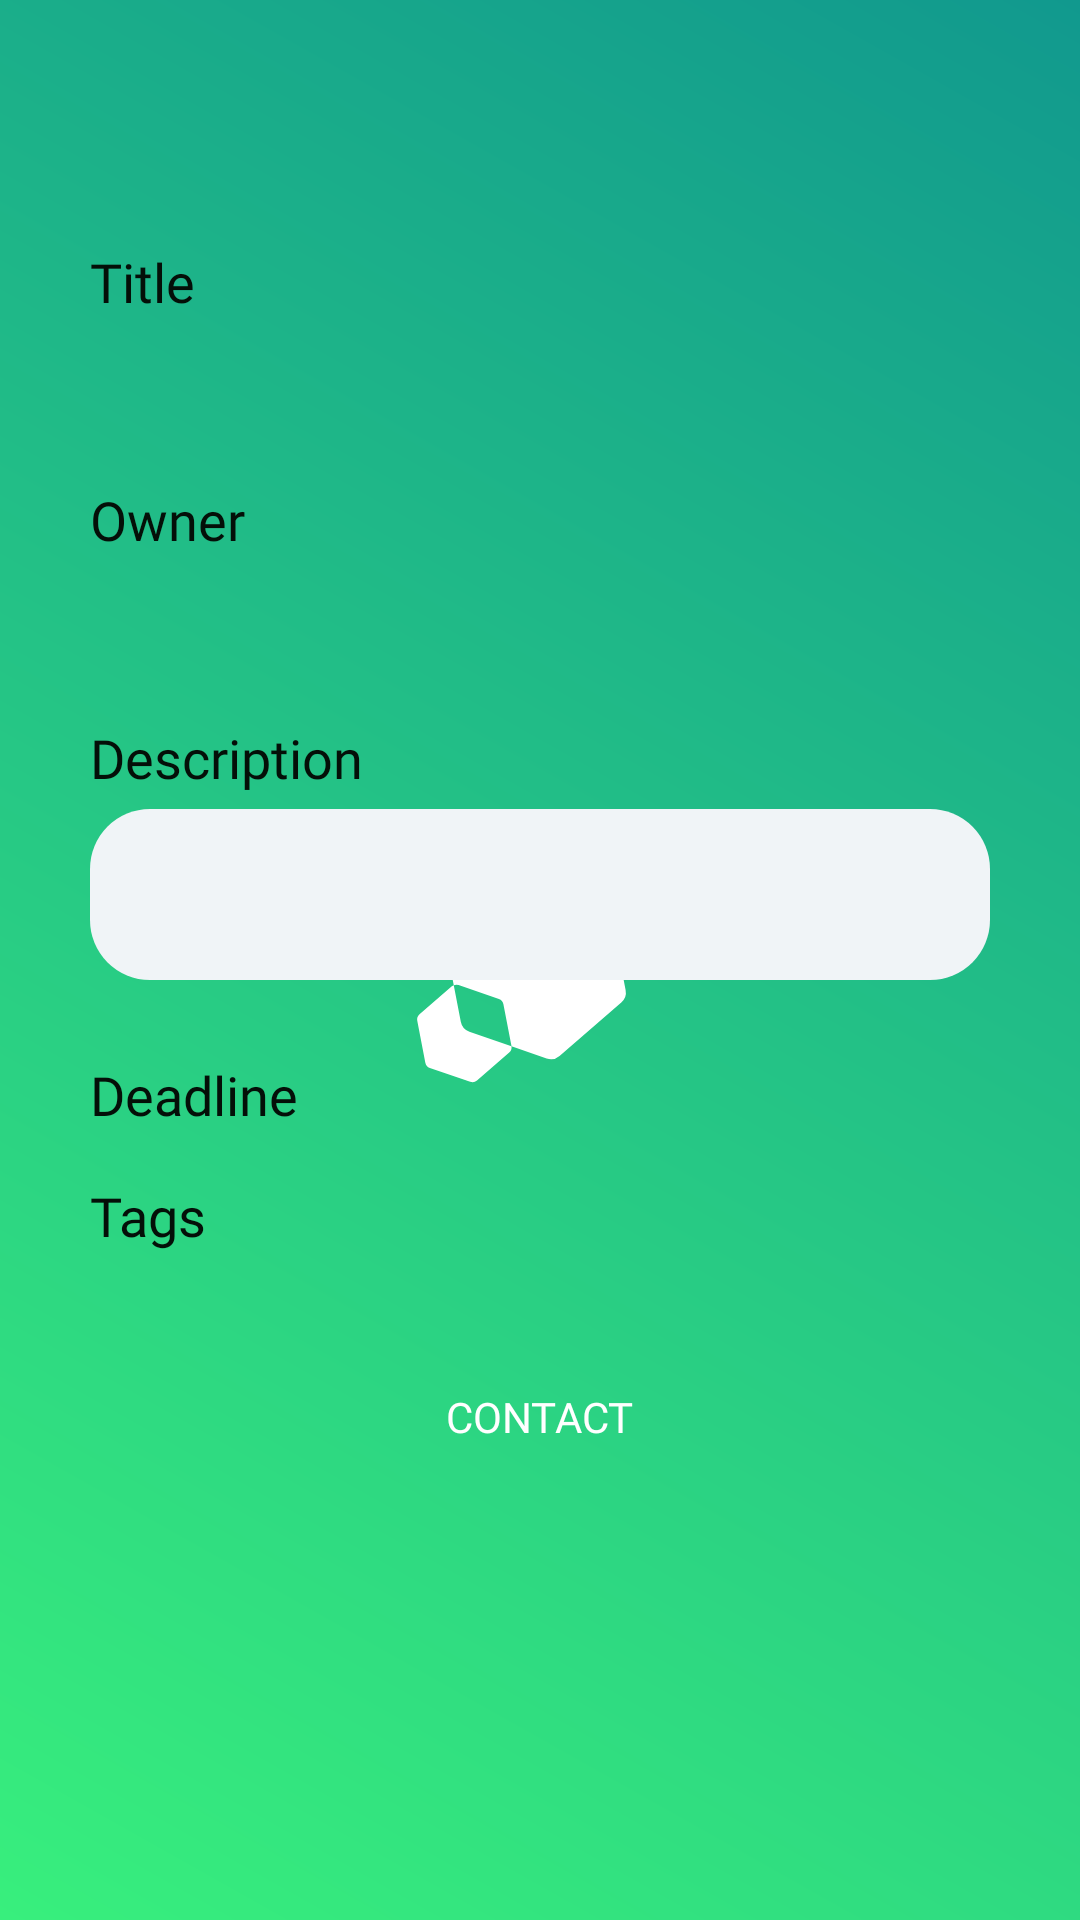

Here is an Android app screen rendered from its layout file. Give the layout XML and the strings, colors and styles it references.
<!-- AndroidManifest.xml: application theme splashScreenTheme -->
<!-- res/layout/fragment_main__service_info.xml -->
<?xml version="1.0" encoding="utf-8"?>
<androidx.core.widget.NestedScrollView xmlns:android="http://schemas.android.com/apk/res/android"
    xmlns:app="http://schemas.android.com/apk/res-auto"
    xmlns:tools="http://schemas.android.com/tools"
    android:layout_width="match_parent"
    android:layout_height="wrap_content"
    android:fillViewport="true"
    android:orientation="vertical"
    tools:context=".screens.main.service_info.ServiceInfoFragment">

    <androidx.constraintlayout.widget.ConstraintLayout
        android:layout_width="match_parent"
        android:layout_height="match_parent">

        <androidx.appcompat.widget.AppCompatImageButton
            android:id="@+id/fragment_main__service_info__back_btn"
            android:layout_width="35dp"
            android:layout_height="25dp"
            android:layout_marginStart="30dp"
            android:layout_marginTop="30dp"
            android:layout_marginEnd="15dp"
            android:background="@drawable/ic_back_arrow"
            app:layout_constraintStart_toStartOf="parent"
            app:layout_constraintTop_toTopOf="parent" />

        <androidx.appcompat.widget.AppCompatTextView
            android:id="@+id/fragment_main__service_info__service_type"
            android:layout_width="wrap_content"
            android:layout_height="wrap_content"
            android:layout_marginStart="20dp"
            android:layout_marginTop="30dp"
            android:fontFamily="@font/montserrat_bold"
            android:textColor="@color/dark"
            android:textSize="36sp"
            app:layout_constraintBottom_toBottomOf="@id/fragment_main__service_info__back_btn"
            app:layout_constraintEnd_toEndOf="parent"
            app:layout_constraintHorizontal_bias="0"
            app:layout_constraintStart_toEndOf="@id/fragment_main__service_info__back_btn"
            app:layout_constraintTop_toTopOf="parent"
            tools:text="Offer" />

        <androidx.appcompat.widget.AppCompatTextView
            android:id="@+id/fragment_main__service_info__price"
            android:layout_width="wrap_content"
            android:layout_height="wrap_content"
            android:layout_marginStart="20dp"
            android:layout_marginTop="30dp"
            android:layout_marginEnd="30dp"
            android:fontFamily="@font/montserrat_bold"
            android:gravity="center"
            android:textColor="@color/primary_green"
            android:textSize="26sp"
            app:layout_constraintEnd_toEndOf="parent"
            app:layout_constraintTop_toTopOf="parent"
            tools:text="$1000" />


        <LinearLayout
            android:layout_width="match_parent"
            android:layout_height="wrap_content"
            android:orientation="vertical"
            app:layout_constraintTop_toBottomOf="@id/fragment_main__service_info__service_type">

            <androidx.appcompat.widget.AppCompatTextView
                style="@style/EditTextTitle"
                android:layout_width="wrap_content"
                android:layout_height="wrap_content"
                android:text="@string/title" />

            <androidx.appcompat.widget.AppCompatTextView
                android:id="@+id/fragment_main__service_info__title"
                android:layout_width="match_parent"
                android:layout_height="wrap_content"
                android:layout_marginStart="30dp"
                android:layout_marginTop="5dp"
                android:layout_marginEnd="30dp"
                android:fontFamily="@font/montserrat_medium"
                android:textColor="@color/text_green_dark"
                android:textSize="26sp"
                tools:text="Лабораторная по мат. анализу" />

            <androidx.appcompat.widget.AppCompatTextView
                style="@style/EditTextTitle"
                android:layout_width="wrap_content"
                android:layout_height="wrap_content"
                android:text="@string/owner" />

            <androidx.appcompat.widget.AppCompatTextView
                android:id="@+id/fragment_main__service_info__owner_name"
                android:layout_width="wrap_content"
                android:layout_height="wrap_content"
                android:layout_marginStart="30dp"
                android:layout_marginTop="5dp"
                android:layout_marginEnd="30dp"
                android:fontFamily="@font/montserrat_medium"
                android:textColor="@color/text_green_dark"
                android:textSize="26sp"
                tools:text="My name" />

            <androidx.appcompat.widget.AppCompatTextView
                android:id="@+id/fragment_main__service_info__description_title"
                style="@style/EditTextTitle"
                android:layout_width="wrap_content"
                android:layout_height="wrap_content"
                android:text="@string/fragment_main__profile__description" />

            <androidx.appcompat.widget.AppCompatTextView
                android:id="@+id/fragment_main__service_info__description"
                style="@style/EditTextStyle.Text"
                android:layout_width="match_parent"
                android:layout_height="wrap_content"
                android:layout_marginStart="30dp"
                android:layout_marginTop="5dp"
                android:layout_marginEnd="30dp"
                android:background="@drawable/custom__background_gray"
                android:ellipsize="end"
                android:maxLength="1000"
                android:maxLines="50"
                android:inputType="none"
                tools:text="С другой стороны постоянное информационно-пропагандистское обеспечение нашей деятельности обеспечивает широкому кругу (специалистов) участие в формировании позиций, занимаемых участниками в отношении поставленных задач. Идейные соображения высшего порядка, а также укрепление и развитие структуры играет важную роль в формировании существенных финансовых и административных условий. Значимость этих проблем настолько очевидна, что дальнейшее развитие различных форм деятельности обеспечивает широкому кругу (специалистов) участие в формировании новых предложений." />

            <androidx.constraintlayout.widget.ConstraintLayout
                android:layout_width="match_parent"
                android:layout_height="wrap_content">

                <androidx.appcompat.widget.AppCompatTextView
                    android:id="@+id/fragment_main__service_info__deadline_title"
                    style="@style/EditTextTitle"
                    android:layout_width="wrap_content"
                    android:layout_height="wrap_content"
                    android:gravity="center_vertical|start"
                    android:text="@string/deadline"
                    app:layout_constraintBottom_toBottomOf="parent"
                    app:layout_constraintStart_toStartOf="parent"
                    app:layout_constraintTop_toTopOf="parent" />

                <androidx.appcompat.widget.AppCompatTextView
                    android:id="@+id/fragment_main__service_info__deadline"
                    android:layout_width="150dp"
                    android:layout_height="wrap_content"
                    android:layout_marginEnd="30dp"
                    android:fontFamily="@font/montserrat_semi_bold"
                    android:gravity="end"
                    android:textColor="@color/red"
                    android:textSize="22sp"
                    android:inputType="date"
                    app:layout_constraintBaseline_toBaselineOf="@id/fragment_main__service_info__deadline_title"
                    app:layout_constraintBottom_toBottomOf="@id/fragment_main__service_info__deadline_title"
                    app:layout_constraintEnd_toEndOf="parent"
                    app:layout_constraintTop_toTopOf="@id/fragment_main__service_info__deadline_title"
                    tools:text="22.05" />

            </androidx.constraintlayout.widget.ConstraintLayout>


            <androidx.appcompat.widget.AppCompatTextView
                android:id="@+id/fragment_main__service_info__cgTags_title"
                style="@style/EditTextTitle"
                android:layout_width="wrap_content"
                android:layout_height="wrap_content"
                android:text="@string/tags" />

            <HorizontalScrollView
                android:layout_width="match_parent"
                android:layout_height="wrap_content"
                android:layout_marginTop="15dp"
                android:scrollbars="none">

                <com.google.android.material.chip.ChipGroup
                    android:id="@+id/fragment_main__service_info__cgTags"
                    android:layout_width="wrap_content"
                    android:layout_height="wrap_content"
                    android:orientation="horizontal"
                    android:paddingStart="30dp"
                    android:paddingEnd="0dp"
                    app:singleLine="true" />
            </HorizontalScrollView>


            <androidx.appcompat.widget.AppCompatButton
                android:id="@+id/fragment_main__service_info__contact_btn"
                style="@style/ButtonStyle"
                android:layout_width="wrap_content"
                android:layout_height="40dp"
                android:layout_gravity="center_horizontal"
                android:layout_marginTop="20dp"
                android:gravity="center"
                android:paddingStart="40dp"
                android:paddingEnd="40dp"
                android:text="@string/contact_text"
                android:textSize="14sp" />

            <Space
                android:layout_width="match_parent"
                android:layout_height="40dp" />

        </LinearLayout>

    </androidx.constraintlayout.widget.ConstraintLayout>
</androidx.core.widget.NestedScrollView>
<!-- resources referenced by this layout -->
<resources>
  <color name="dark">#040F08</color>
  <color name="primary_green">#249950</color>
  <color name="red">#B41111</color>
  <color name="text_green_dark">#15592F</color>
  <!-- drawable custom__background_gray (drawable-v24) -->
  <?xml version="1.0" encoding="utf-8"?>
  <shape xmlns:android="http://schemas.android.com/apk/res/android">
      <corners
          android:radius="20dp"/>
      <solid
          android:color="#F0F4F7"
          />
  </shape>
  <string name="contact_text">Contact</string>
  <string name="deadline">Deadline</string>
  <string name="fragment_main__profile__description">Description</string>
  <string name="owner">Owner</string>
  <string name="tags">Tags</string>
  <string name="title">Title</string>
  <style name="ButtonStyle" parent="TextAppearance.AppCompat.Widget.Button">
          <item name="android:textAllCaps">true</item>
          <item name="android:textSize">18sp</item>
          <item name="android:fontFamily">@font/montserrat_medium</item>
          <item name="android:textColor">@color/white</item>
          <item name="android:background">@drawable/btn_background</item>
          <item name="android:paddingStart">50dp</item>
          <item name="android:paddingEnd">50dp</item>
          <item name="android:paddingTop">5dp</item>
          <item name="android:paddingBottom">5dp</item>
          <item name="android:gravity">center</item>
      </style>
  <style name="EditTextStyle.Text" parent="EditTextStyle">
          <item name="android:maxLines">15</item>
          <item name="android:maxLength">500</item>
          <item name="android:inputType">textMultiLine</item>
      </style>
  <style name="EditTextTitle" parent="Widget.AppCompat.TextView">
          <item name="android:fontFamily">@font/montserrat_semi_bold</item>
          <item name="android:textColor">@color/dark</item>
          <item name="android:textSize">18sp</item>
          <item name="android:gravity">start</item>
          <item name="android:layout_marginStart">30dp</item>
          <item name="android:layout_marginTop">15dp</item>
          <item name="android:layout_marginBottom">0dp</item>
      </style>
  <style name="splashScreenTheme" parent="Theme.MaterialComponents.NoActionBar">
          <item name="android:windowBackground">@drawable/splash_image</item>
      </style>
  <color name="white">#FFFFFFFF</color>
  <!-- drawable splash_image (drawable) -->
  <?xml version="1.0" encoding="utf-8"?>
  <layer-list xmlns:android="http://schemas.android.com/apk/res/android"
      xmlns:tools="http://schemas.android.com/tools">
      <item android:drawable="@drawable/green_gradient" />
      <item
          android:drawable="@drawable/ic_launcher_foreground"
          android:gravity="center"
          tools:targetApi="m" />
  </layer-list>
  <!-- drawable edit_text_frame (drawable) -->
  <?xml version="1.0" encoding="utf-8"?>
  <shape xmlns:android="http://schemas.android.com/apk/res/android">
      <corners android:radius="20dp"/>
      <stroke android:color="@color/et_dark_green" android:width="1dp"/>
  </shape>
  <color name="text_gray">#BABABA</color>
  <color name="text_black">#1A1A1A</color>
  <!-- drawable green_gradient (drawable) -->
  <?xml version="1.0" encoding="utf-8"?>
  <shape xmlns:android="http://schemas.android.com/apk/res/android">
      <gradient
          android:angle="45"
          android:endColor="@color/et_dark_green"
          android:startColor="@color/background_chip" />
  </shape>
  <color name="et_dark_green">#11998E</color>
  <color name="background_chip">#38EF7D</color>
</resources>
